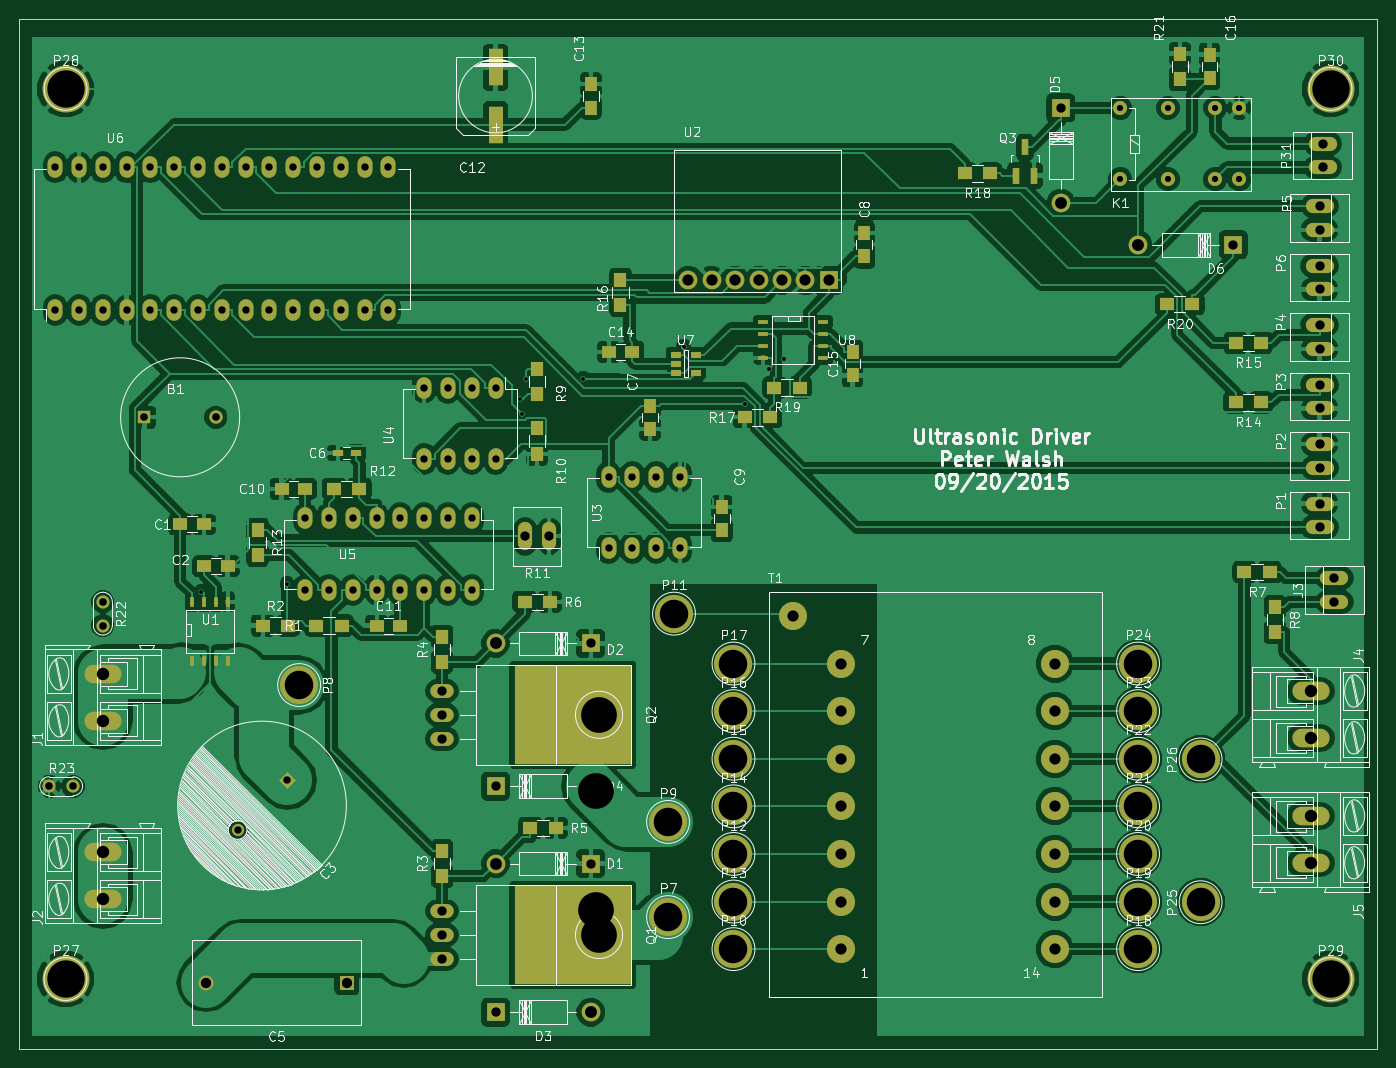
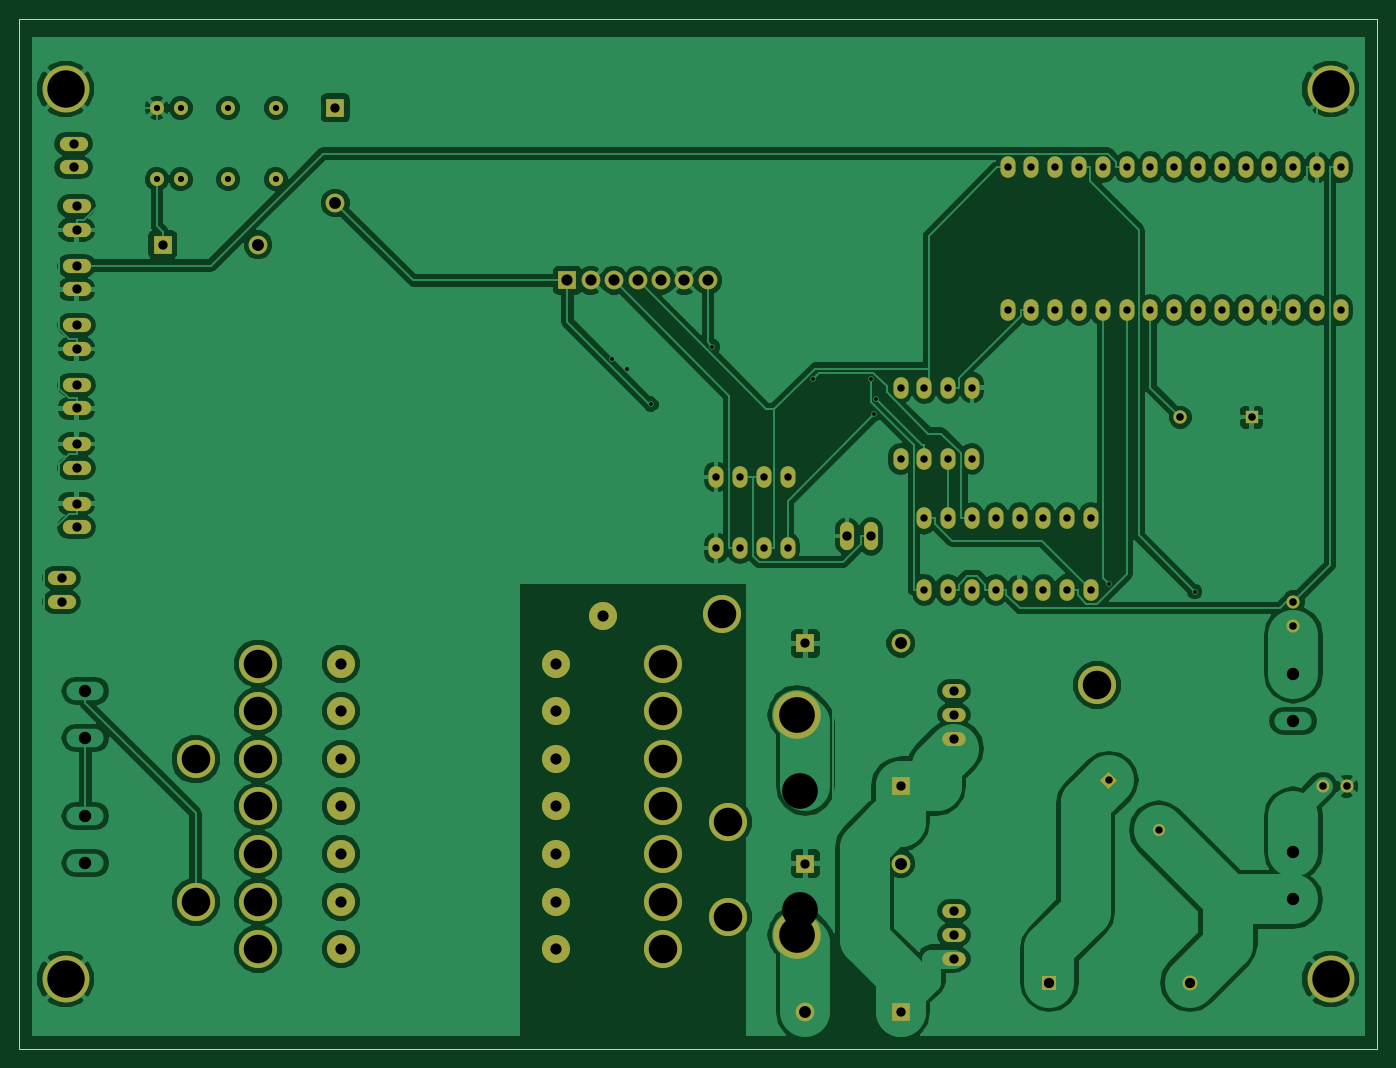
Circuit board: 9 layer files. Board 145.0 x 110.0 mm.
- bottom_copper: Schematic-B_Cu.gbl (148418 bytes)
- bottom_mask: Schematic-B_Mask.gbs (5359 bytes)
- bottom_silk: Schematic-B_SilkS.gbo (306 bytes)
- outline: Schematic-Edge_Cuts.gbr (515 bytes)
- top_copper: Schematic-F_Cu.gtl (248724 bytes)
- top_mask: Schematic-F_Mask.gts (8461 bytes)
- top_silk: Schematic-F_SilkS.gto (128215 bytes)
- drill: Schematic-NPTH.drl (224 bytes)
- drill: Schematic.drl (2972 bytes)

=== bottom_copper: Schematic-B_Cu.gbl (148418 bytes, source omitted) ===
=== bottom_mask: Schematic-B_Mask.gbs ===
G04 #@! TF.FileFunction,Soldermask,Bot*
%FSLAX46Y46*%
G04 Gerber Fmt 4.6, Leading zero omitted, Abs format (unit mm)*
G04 Created by KiCad (PCBNEW (after 2015-mar-04 BZR unknown)-product) date 9/22/2015 11:28:52 PM*
%MOMM*%
G01*
G04 APERTURE LIST*
%ADD10C,0.100000*%
%ADD11C,1.500000*%
%ADD12R,1.422400X1.422400*%
%ADD13C,1.422400*%
%ADD14C,1.300000*%
%ADD15R,1.600000X1.600000*%
%ADD16C,1.600000*%
%ADD17C,1.998980*%
%ADD18R,1.998980X1.998980*%
%ADD19C,4.064000*%
%ADD20C,2.999740*%
%ADD21R,2.000000X2.000000*%
%ADD22C,2.000000*%
%ADD23O,1.600000X2.300000*%
%ADD24O,3.014980X1.506220*%
%ADD25O,1.506220X3.014980*%
%ADD26C,5.000000*%
%ADD27C,1.397000*%
%ADD28O,2.499360X1.501140*%
%ADD29C,5.080000*%
G04 APERTURE END LIST*
D10*
D11*
X162560000Y-49530000D03*
X162560000Y-57150000D03*
X167640000Y-57150000D03*
X172720000Y-57150000D03*
X175260000Y-57150000D03*
X167640000Y-49530000D03*
X172720000Y-49530000D03*
X175260000Y-49530000D03*
D12*
X58420000Y-82550000D03*
D13*
X66040000Y-82550000D03*
D10*
G36*
X73660000Y-120365761D02*
X74579239Y-121285000D01*
X73660000Y-122204239D01*
X72740761Y-121285000D01*
X73660000Y-120365761D01*
X73660000Y-120365761D01*
G37*
D14*
X68356699Y-126588301D03*
D15*
X80010000Y-142875000D03*
D16*
X65010000Y-142875000D03*
D17*
X95885000Y-130177540D03*
D18*
X106045000Y-130177540D03*
D17*
X95885000Y-106682540D03*
D18*
X106045000Y-106682540D03*
D17*
X106045000Y-146047460D03*
D18*
X95885000Y-146047460D03*
D17*
X106045000Y-121917460D03*
D18*
X95885000Y-121917460D03*
D19*
X114300000Y-135890000D03*
X74930000Y-111125000D03*
X114300000Y-125730000D03*
X121282000Y-139308000D03*
X114935000Y-103505000D03*
X121282000Y-129148000D03*
X121282000Y-134228000D03*
X121282000Y-124068000D03*
X121282000Y-118988000D03*
X121282000Y-113908000D03*
X121282000Y-108828000D03*
X164462000Y-139308000D03*
X164462000Y-134228000D03*
X164462000Y-129148000D03*
X164462000Y-124068000D03*
X164462000Y-118988000D03*
X164462000Y-113908000D03*
X164462000Y-108828000D03*
X171132000Y-134302000D03*
X171132000Y-119062000D03*
D20*
X132712000Y-139308000D03*
X132712000Y-134228000D03*
X132712000Y-129148000D03*
X132712000Y-124068000D03*
X132712000Y-118988000D03*
X132712000Y-113908000D03*
X132712000Y-108828000D03*
X155572000Y-108828000D03*
X155572000Y-113908000D03*
X155572000Y-118988000D03*
X155572000Y-124068000D03*
X155572000Y-129148000D03*
X155572000Y-134228000D03*
X155572000Y-139308000D03*
X127632000Y-103748000D03*
D21*
X131445000Y-67945000D03*
D22*
X128952000Y-67945000D03*
X126452000Y-67945000D03*
X123952000Y-67945000D03*
X121452000Y-67945000D03*
X118952000Y-67945000D03*
X116452000Y-67945000D03*
D23*
X107950000Y-96520000D03*
X110490000Y-96520000D03*
X113030000Y-96520000D03*
X115570000Y-96520000D03*
X115570000Y-88900000D03*
X113030000Y-88900000D03*
X110490000Y-88900000D03*
X107950000Y-88900000D03*
X95885000Y-79375000D03*
X93345000Y-79375000D03*
X90805000Y-79375000D03*
X88265000Y-79375000D03*
X88265000Y-86995000D03*
X90805000Y-86995000D03*
X93345000Y-86995000D03*
X95885000Y-86995000D03*
X93345000Y-93345000D03*
X90805000Y-93345000D03*
X88265000Y-93345000D03*
X85725000Y-93345000D03*
X83185000Y-93345000D03*
X80645000Y-93345000D03*
X78105000Y-93345000D03*
X75565000Y-93345000D03*
X75565000Y-100965000D03*
X78105000Y-100965000D03*
X80645000Y-100965000D03*
X83185000Y-100965000D03*
X85725000Y-100965000D03*
X88265000Y-100965000D03*
X90805000Y-100965000D03*
X93345000Y-100965000D03*
X48895000Y-71120000D03*
X51435000Y-71120000D03*
X53975000Y-71120000D03*
X56515000Y-71120000D03*
X59055000Y-71120000D03*
X61595000Y-71120000D03*
X64135000Y-71120000D03*
X66675000Y-71120000D03*
X69215000Y-71120000D03*
X71755000Y-71120000D03*
X74295000Y-71120000D03*
X76835000Y-71120000D03*
X79375000Y-71120000D03*
X81915000Y-71120000D03*
X84455000Y-71120000D03*
X84455000Y-55880000D03*
X81915000Y-55880000D03*
X79375000Y-55880000D03*
X76835000Y-55880000D03*
X74295000Y-55880000D03*
X71755000Y-55880000D03*
X69215000Y-55880000D03*
X66675000Y-55880000D03*
X64135000Y-55880000D03*
X61595000Y-55880000D03*
X59055000Y-55880000D03*
X56515000Y-55880000D03*
X53975000Y-55880000D03*
X51435000Y-55880000D03*
X48895000Y-55880000D03*
D24*
X185420000Y-102235000D03*
X185420000Y-99695000D03*
X183832000Y-91757500D03*
X183832000Y-94297500D03*
X183832000Y-85407500D03*
X183832000Y-87947500D03*
X183832000Y-79057500D03*
X183832000Y-81597500D03*
X183832000Y-72707500D03*
X183832000Y-75247500D03*
X183832000Y-60007500D03*
X183832000Y-62547500D03*
X183832000Y-66357500D03*
X183832000Y-68897500D03*
D25*
X101600000Y-95250000D03*
X99060000Y-95250000D03*
D26*
X50000000Y-142500000D03*
X50000000Y-47500000D03*
X185000000Y-142500000D03*
X185000000Y-47500000D03*
D17*
X156212540Y-59690000D03*
D18*
X156212540Y-49530000D03*
D17*
X164465000Y-64137540D03*
D18*
X174625000Y-64137540D03*
D24*
X184150000Y-55880000D03*
X184150000Y-53340000D03*
D27*
X53975000Y-102235000D03*
X53975000Y-104775000D03*
X48260000Y-121920000D03*
X50800000Y-121920000D03*
D28*
X90170000Y-137795000D03*
X90170000Y-135255000D03*
X90170000Y-140335000D03*
D29*
X106920000Y-137795000D03*
D28*
X90170000Y-114300000D03*
X90170000Y-111760000D03*
X90170000Y-116840000D03*
D29*
X106920000Y-114300000D03*
M02*

=== bottom_silk: Schematic-B_SilkS.gbo ===
G04 #@! TF.FileFunction,Legend,Bot*
%FSLAX46Y46*%
G04 Gerber Fmt 4.6, Leading zero omitted, Abs format (unit mm)*
G04 Created by KiCad (PCBNEW (after 2015-mar-04 BZR unknown)-product) date 9/14/2015 9:21:43 PM*
%MOMM*%
G01*
G04 APERTURE LIST*
%ADD10C,0.100000*%
G04 APERTURE END LIST*
D10*
M02*

=== outline: Schematic-Edge_Cuts.gbr ===
G04 #@! TF.FileFunction,Profile,NP*
%FSLAX46Y46*%
G04 Gerber Fmt 4.6, Leading zero omitted, Abs format (unit mm)*
G04 Created by KiCad (PCBNEW (after 2015-mar-04 BZR unknown)-product) date 9/22/2015 11:28:52 PM*
%MOMM*%
G01*
G04 APERTURE LIST*
%ADD10C,0.100000*%
G04 APERTURE END LIST*
D10*
X45000000Y-40000000D02*
X45000000Y-150000000D01*
X190000000Y-40000000D02*
X45000000Y-40000000D01*
X190000000Y-150000000D02*
X190000000Y-40000000D01*
X45000000Y-150000000D02*
X190000000Y-150000000D01*
M02*

=== top_copper: Schematic-F_Cu.gtl (248724 bytes, source omitted) ===
=== top_mask: Schematic-F_Mask.gts (8461 bytes, source omitted) ===
=== top_silk: Schematic-F_SilkS.gto (128215 bytes, source omitted) ===
=== drill: Schematic-NPTH.drl ===
M48
;DRILL file {kicad (after 2015-mar-04 BZR unknown)-product} date 9/14/2015 9:21:54 PM
;FORMAT={-:-/ absolute / inch / decimal}
FMAT,2
INCH,TZ
T1C0.150
%
G90
G05
M72
T1
X4.1974Y-4.822
X4.1974Y-5.322
T0
M30

=== drill: Schematic.drl ===
M48
INCH,TZ
T1C0.016
T2C0.026
T3C0.031
T4C0.032
T5C0.039
T6C0.039
T7C0.043
T8C0.047
T9C0.047
T10C0.050
T11C0.052
T12C0.120
T13C0.150
T14C0.157
%
G90
G05
T1
X25393Y-39821
X29005Y-39499
X38767Y-31741
X38853Y-32362
X39013Y-30890
X41440Y-30881
X45654Y-29542
X48222Y-31944
X49240Y-30458
X49857Y-30056
T2
X64000Y-19500
X64000Y-22500
X66000Y-19500
X66000Y-22500
X68000Y-19500
X68000Y-22500
X69000Y-19500
X69000Y-22500
T3
X19250Y-22000
X19250Y-28000
X20250Y-22000
X20250Y-28000
X21250Y-22000
X21250Y-28000
X22250Y-22000
X22250Y-28000
X23250Y-22000
X23250Y-28000
X24250Y-22000
X24250Y-28000
X25250Y-22000
X25250Y-28000
X26250Y-22000
X26250Y-28000
X26912Y-49838
X27250Y-22000
X27250Y-28000
X28250Y-22000
X28250Y-28000
X29000Y-47750
X29250Y-22000
X29250Y-28000
X29750Y-36750
X29750Y-39750
X30250Y-22000
X30250Y-28000
X30750Y-36750
X30750Y-39750
X31250Y-22000
X31250Y-28000
X31750Y-36750
X31750Y-39750
X32250Y-22000
X32250Y-28000
X32750Y-36750
X32750Y-39750
X33250Y-22000
X33250Y-28000
X33750Y-36750
X33750Y-39750
X34750Y-31250
X34750Y-34250
X34750Y-36750
X34750Y-39750
X35750Y-31250
X35750Y-34250
X35750Y-36750
X35750Y-39750
X36750Y-31250
X36750Y-34250
X36750Y-36750
X36750Y-39750
X37750Y-31250
X37750Y-34250
X42500Y-35000
X42500Y-38000
X43500Y-35000
X43500Y-38000
X44500Y-35000
X44500Y-38000
X45500Y-35000
X45500Y-38000
T4
X19000Y-48000
X20000Y-48000
X21250Y-40250
X21250Y-41250
X23000Y-32500
X26000Y-32500
T5
X39000Y-37500
X40000Y-37500
X72375Y-23625
X72375Y-24625
X72375Y-26125
X72375Y-27125
X72375Y-28625
X72375Y-29625
X72375Y-31125
X72375Y-32125
X72375Y-33625
X72375Y-34625
X72375Y-36125
X72375Y-37125
X72500Y-21000
X72500Y-22000
X73000Y-39250
X73000Y-40250
T6
X35500Y-44000
X35500Y-45000
X35500Y-46000
X35500Y-53250
X35500Y-54250
X35500Y-55250
X37750Y-47999
X37750Y-57499
X41750Y-42001
X41750Y-51251
X61501Y-19500
X68750Y-25251
T7
X25594Y-56250
X31500Y-56250
T8
X50249Y-40846
X52249Y-42846
X52249Y-44846
X52249Y-46846
X52249Y-48846
X52249Y-50846
X52249Y-52846
X52249Y-54846
X61249Y-42846
X61249Y-44846
X61249Y-46846
X61249Y-48846
X61249Y-50846
X61249Y-52846
X61249Y-54846
T9
X45847Y-26750
X46831Y-26750
X47816Y-26750
X48800Y-26750
X49784Y-26750
X50769Y-26750
X51750Y-26750
T10
X37750Y-42001
X37750Y-51251
X41750Y-47999
X41750Y-57499
X61501Y-23500
X64750Y-25251
T11
X21250Y-43281
X21250Y-45250
X21250Y-50781
X21250Y-52750
X72000Y-44000
X72000Y-45969
X72000Y-49250
X72000Y-51219
T12
X29500Y-43750
X45000Y-49500
X45000Y-53500
X45250Y-40750
X47749Y-42846
X47749Y-44846
X47749Y-46846
X47749Y-48846
X47749Y-50846
X47749Y-52846
X47749Y-54846
X64749Y-42846
X64749Y-44846
X64749Y-46846
X64749Y-48846
X64749Y-50846
X64749Y-52846
X64749Y-54846
X67375Y-46875
X67375Y-52875
T13
X42094Y-45000
X42094Y-54250
T14
X19685Y-18701
X19685Y-56102
X72835Y-18701
X72835Y-56102
T0
M30
